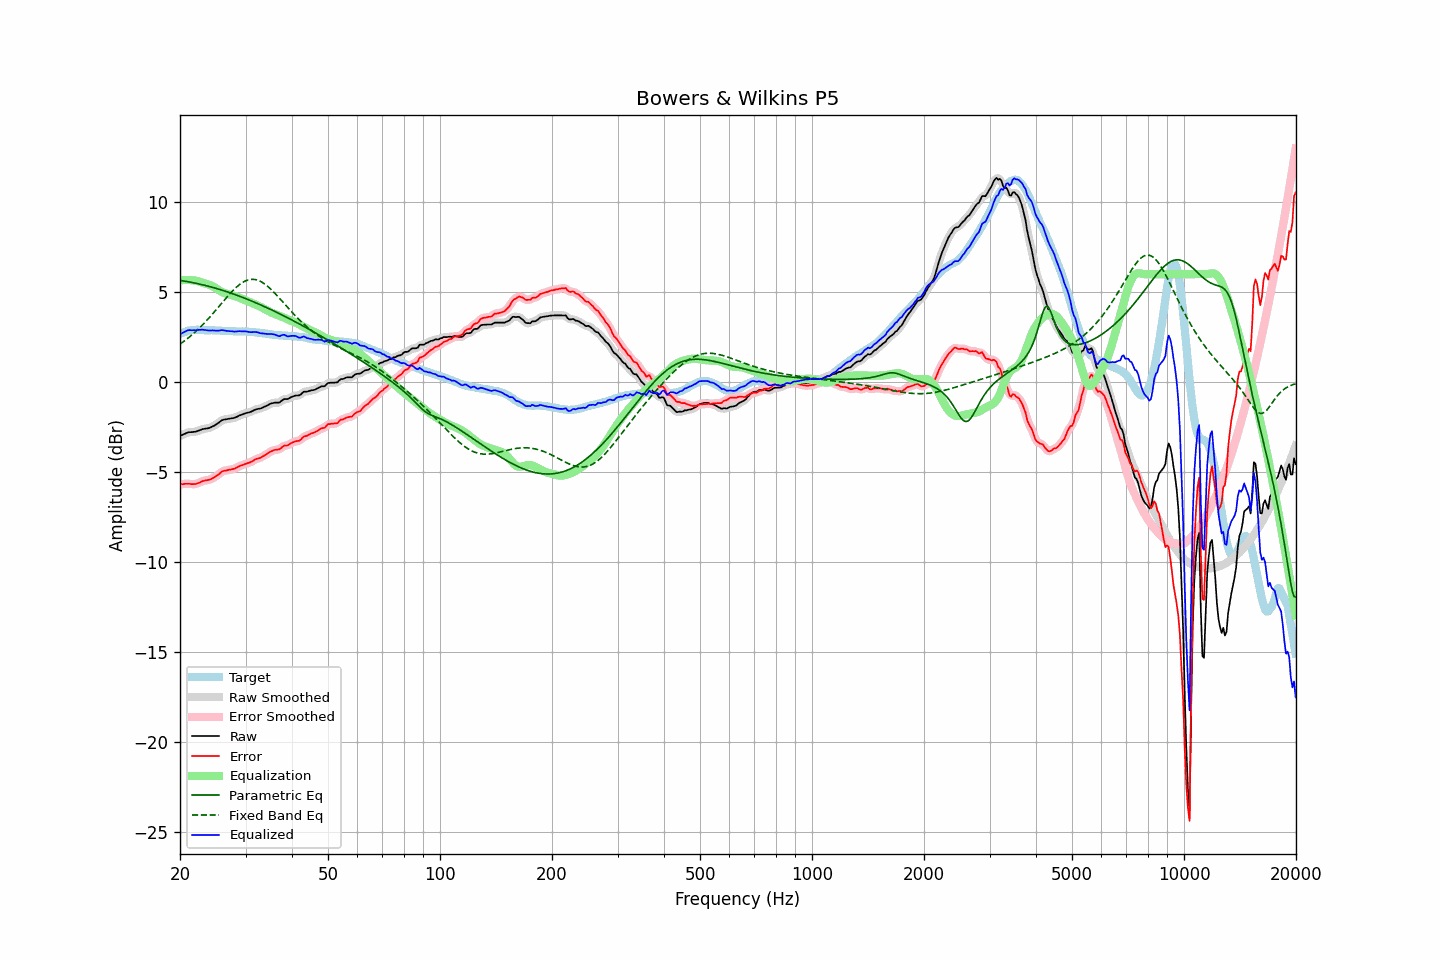

Data behind this chart, as committed beside it:
frequency, raw, error, smoothed, error_smoothed, equalization, parametric_eq, fixed_band_eq, equalized_raw, equalized_smoothed, target
20.00, -2.99, -5.67, -3.00, -5.68, 5.65, 5.65, 2.11, 2.66, 2.65, 2.68
20.20, -2.95, -5.67, -2.95, -5.67, 5.66, 5.64, 2.17, 2.71, 2.71, 2.72
20.40, -2.91, -5.67, -2.91, -5.66, 5.67, 5.62, 2.24, 2.76, 2.76, 2.76
20.61, -2.87, -5.65, -2.87, -5.66, 5.67, 5.61, 2.30, 2.80, 2.80, 2.78
20.81, -2.83, -5.65, -2.83, -5.65, 5.68, 5.59, 2.37, 2.84, 2.85, 2.82
21.02, -2.79, -5.65, -2.80, -5.65, 5.67, 5.58, 2.44, 2.88, 2.87, 2.86
21.23, -2.78, -5.65, -2.78, -5.66, 5.67, 5.56, 2.52, 2.89, 2.89, 2.87
21.44, -2.78, -5.67, -2.78, -5.66, 5.66, 5.54, 2.59, 2.88, 2.89, 2.89
21.66, -2.77, -5.67, -2.77, -5.67, 5.66, 5.53, 2.67, 2.89, 2.88, 2.90
21.87, -2.76, -5.66, -2.76, -5.67, 5.65, 5.51, 2.75, 2.89, 2.89, 2.90
22.09, -2.75, -5.66, -2.74, -5.65, 5.63, 5.49, 2.83, 2.88, 2.89, 2.91
22.31, -2.71, -5.62, -2.72, -5.62, 5.61, 5.47, 2.91, 2.90, 2.89, 2.91
22.54, -2.68, -5.59, -2.68, -5.59, 5.59, 5.45, 3.00, 2.90, 2.90, 2.91
22.76, -2.65, -5.55, -2.65, -5.55, 5.56, 5.43, 3.09, 2.91, 2.91, 2.90
22.99, -2.61, -5.50, -2.62, -5.51, 5.53, 5.41, 3.18, 2.92, 2.91, 2.89
23.22, -2.60, -5.49, -2.60, -5.48, 5.50, 5.39, 3.27, 2.90, 2.90, 2.89
23.45, -2.58, -5.46, -2.58, -5.46, 5.47, 5.37, 3.37, 2.89, 2.89, 2.88
23.69, -2.57, -5.45, -2.57, -5.45, 5.45, 5.34, 3.46, 2.87, 2.87, 2.88
23.92, -2.55, -5.43, -2.55, -5.43, 5.42, 5.32, 3.56, 2.87, 2.87, 2.88
24.16, -2.52, -5.41, -2.52, -5.40, 5.38, 5.30, 3.66, 2.86, 2.87, 2.88
24.40, -2.47, -5.35, -2.48, -5.36, 5.34, 5.27, 3.76, 2.87, 2.87, 2.88
24.65, -2.43, -5.31, -2.43, -5.31, 5.30, 5.25, 3.87, 2.86, 2.87, 2.87
24.89, -2.38, -5.25, -2.38, -5.25, 5.24, 5.22, 3.97, 2.86, 2.86, 2.87
25.14, -2.32, -5.19, -2.32, -5.19, 5.18, 5.19, 4.07, 2.86, 2.86, 2.87
25.39, -2.26, -5.13, -2.26, -5.12, 5.12, 5.17, 4.18, 2.86, 2.87, 2.87
25.65, -2.19, -5.05, -2.19, -5.05, 5.06, 5.14, 4.29, 2.87, 2.88, 2.86
25.91, -2.12, -4.97, -2.13, -4.99, 5.01, 5.11, 4.39, 2.89, 2.88, 2.85
26.16, -2.09, -4.94, -2.09, -4.94, 4.97, 5.08, 4.50, 2.88, 2.88, 2.85
26.43, -2.07, -4.92, -2.07, -4.92, 4.93, 5.06, 4.60, 2.86, 2.86, 2.85
26.69, -2.06, -4.91, -2.06, -4.90, 4.90, 5.03, 4.71, 2.84, 2.85, 2.85
26.96, -2.04, -4.88, -2.04, -4.89, 4.88, 5.00, 4.81, 2.84, 2.84, 2.84
27.23, -2.03, -4.87, -2.03, -4.87, 4.86, 4.97, 4.91, 2.83, 2.83, 2.84
27.50, -2.01, -4.85, -2.02, -4.85, 4.84, 4.94, 5.00, 2.83, 2.82, 2.84
27.77, -2.00, -4.83, -2.00, -4.83, 4.82, 4.90, 5.09, 2.81, 2.82, 2.83
28.05, -1.98, -4.81, -1.98, -4.80, 4.79, 4.87, 5.18, 2.81, 2.81, 2.83
28.33, -1.94, -4.76, -1.94, -4.76, 4.75, 4.84, 5.27, 2.81, 2.81, 2.81
28.62, -1.90, -4.72, -1.90, -4.71, 4.72, 4.81, 5.35, 2.82, 2.82, 2.81
28.90, -1.85, -4.66, -1.86, -4.67, 4.68, 4.77, 5.42, 2.83, 2.82, 2.81
29.19, -1.82, -4.63, -1.82, -4.64, 4.64, 4.74, 5.48, 2.82, 2.82, 2.81
29.48, -1.79, -4.61, -1.79, -4.60, 4.61, 4.71, 5.54, 2.82, 2.82, 2.82
29.78, -1.75, -4.56, -1.75, -4.57, 4.57, 4.67, 5.59, 2.82, 2.82, 2.81
30.08, -1.72, -4.54, -1.73, -4.54, 4.54, 4.64, 5.63, 2.82, 2.81, 2.82
30.38, -1.70, -4.50, -1.70, -4.51, 4.50, 4.60, 5.67, 2.80, 2.80, 2.80
30.68, -1.68, -4.48, -1.68, -4.48, 4.46, 4.56, 5.69, 2.78, 2.78, 2.80
30.99, -1.65, -4.44, -1.65, -4.44, 4.43, 4.53, 5.71, 2.77, 2.78, 2.79
31.30, -1.61, -4.40, -1.61, -4.39, 4.39, 4.49, 5.71, 2.78, 2.78, 2.78
31.61, -1.56, -4.35, -1.57, -4.34, 4.35, 4.45, 5.71, 2.79, 2.79, 2.78
31.93, -1.52, -4.28, -1.53, -4.29, 4.31, 4.41, 5.69, 2.79, 2.78, 2.76
32.24, -1.50, -4.25, -1.50, -4.26, 4.27, 4.38, 5.67, 2.77, 2.77, 2.75
32.57, -1.48, -4.23, -1.48, -4.23, 4.23, 4.34, 5.64, 2.75, 2.75, 2.75
32.89, -1.47, -4.21, -1.46, -4.20, 4.19, 4.30, 5.60, 2.71, 2.72, 2.74
33.22, -1.43, -4.15, -1.43, -4.15, 4.14, 4.26, 5.55, 2.71, 2.71, 2.72
33.55, -1.39, -4.11, -1.40, -4.11, 4.09, 4.22, 5.49, 2.70, 2.70, 2.71
33.89, -1.35, -4.04, -1.35, -4.05, 4.04, 4.18, 5.43, 2.69, 2.69, 2.69
34.23, -1.31, -4.00, -1.31, -3.99, 3.99, 4.14, 5.36, 2.68, 2.68, 2.69
34.57, -1.26, -3.93, -1.26, -3.93, 3.94, 4.09, 5.29, 2.68, 2.68, 2.67
34.92, -1.21, -3.87, -1.22, -3.88, 3.90, 4.05, 5.21, 2.68, 2.68, 2.66
35.27, -1.18, -3.84, -1.18, -3.83, 3.86, 4.01, 5.12, 2.67, 2.67, 2.66
35.62, -1.16, -3.80, -1.16, -3.80, 3.82, 3.97, 5.03, 2.66, 2.66, 2.63
35.97, -1.14, -3.76, -1.15, -3.77, 3.78, 3.93, 4.94, 2.64, 2.63, 2.62
... 635 more rows
